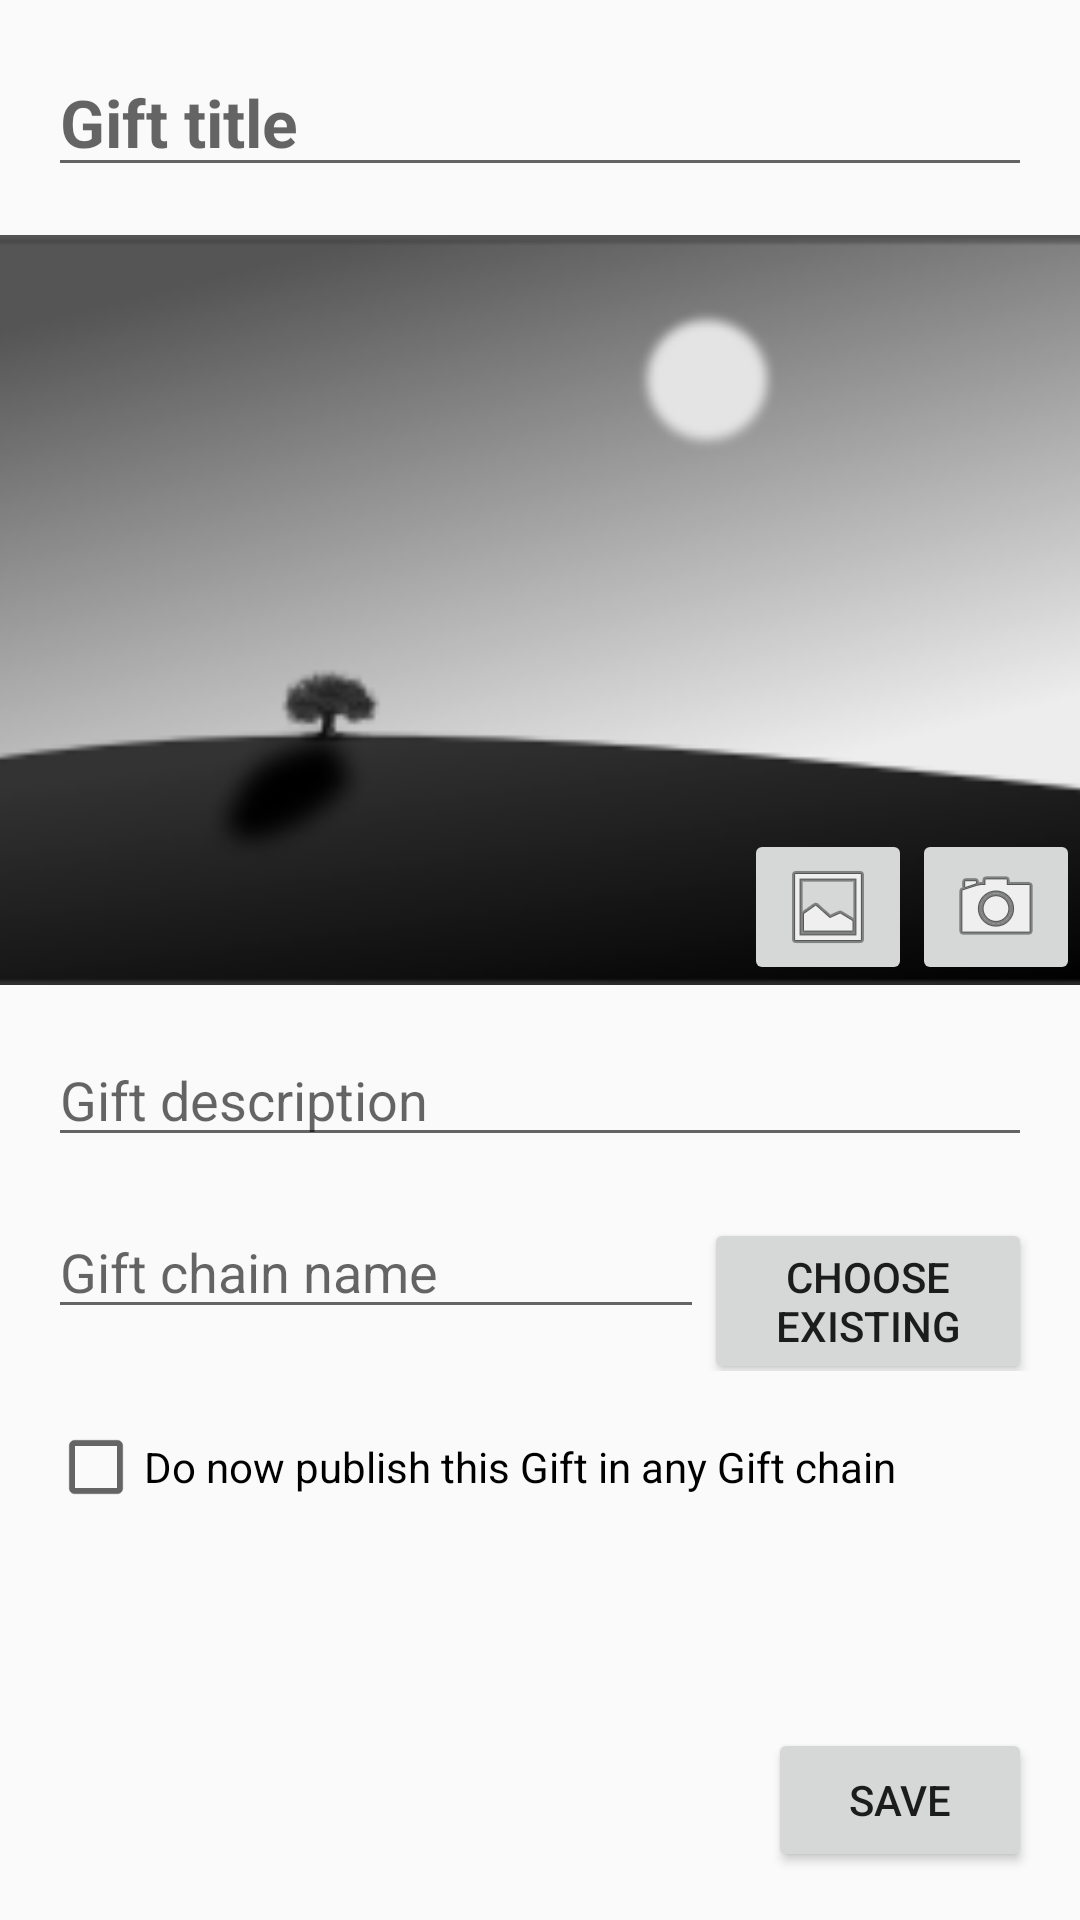

Produce the Android XML layout that renders to this screen, including the resource entries it uses.
<!-- AndroidManifest.xml: application theme AppTheme -->
<!-- res/layout/activity_create_gift.xml -->
<RelativeLayout xmlns:android="http://schemas.android.com/apk/res/android"
    xmlns:tools="http://schemas.android.com/tools"
    android:layout_width="match_parent"
    android:layout_height="match_parent"
    android:paddingTop="@dimen/activity_vertical_margin"
    android:paddingBottom="@dimen/activity_vertical_margin"
    tools:context="com.capstone.giveout.ActivityCreateUpdateGift">

    <ScrollView
        android:layout_width="match_parent"
        android:layout_height="wrap_content"
        android:paddingBottom="@dimen/activity_vertical_margin"
        android:id="@+id/scrollView"
        android:layout_alignParentTop="true"
        android:layout_above="@+id/gift_detail_button_set">
        <LinearLayout
            android:layout_width="match_parent"
            android:layout_height="wrap_content"
            android:orientation="vertical">
            <EditText android:id="@+id/gift_title"
                android:layout_width="match_parent"
                android:layout_height="wrap_content"
                android:layout_marginStart="@dimen/activity_horizontal_margin"
                android:layout_marginEnd="@dimen/activity_horizontal_margin"
                android:hint="@string/gift_title"
                android:layout_marginBottom="@dimen/input_margin"
                android:textAppearance="?android:attr/textAppearanceLarge"
                android:textStyle="bold"/>

            <RelativeLayout
                android:layout_width="wrap_content"
                android:layout_height="wrap_content"
                android:layout_marginBottom="@dimen/input_margin">
                <ImageView
                    android:id="@+id/gift_image"
                    android:layout_width="match_parent"
                    android:layout_height="@dimen/gift_image_height"
                    android:scaleType="centerCrop"
                    android:src="@drawable/default_gift_image"
                    android:background="@color/gift_image_background"/>
                <ImageButton
                    android:id="@+id/image_from_gallery_button"
                    android:layout_width="wrap_content"
                    android:layout_height="wrap_content"
                    android:src="@android:drawable/ic_menu_gallery"
                    android:layout_alignParentBottom="true"
                    android:layout_toLeftOf="@+id/image_from_camera_button" />
                <ImageButton
                    android:id="@+id/image_from_camera_button"
                    android:layout_width="wrap_content"
                    android:layout_height="wrap_content"
                    android:src="@android:drawable/ic_menu_camera"
                    android:layout_alignParentEnd="true"
                    android:layout_alignParentBottom="true" />
            </RelativeLayout>

            <EditText android:id="@+id/gift_description"
                android:layout_width="match_parent"
                android:layout_height="wrap_content"
                android:layout_marginStart="@dimen/activity_horizontal_margin"
                android:layout_marginEnd="@dimen/activity_horizontal_margin"
                android:layout_marginBottom="@dimen/input_margin"
                android:inputType="textMultiLine"
                android:hint="@string/gift_description"
                android:maxLines="8"/>
            <LinearLayout
                android:layout_width="match_parent"
                android:layout_height="wrap_content"
                android:layout_marginStart="@dimen/activity_horizontal_margin"
                android:layout_marginEnd="@dimen/activity_horizontal_margin"
                android:layout_marginBottom="@dimen/input_margin"
                android:orientation="horizontal">

                <EditText android:id="@+id/gift_chain"
                    android:layout_width="0dp"
                    android:layout_height="wrap_content"
                    android:layout_weight="2"
                    android:hint="@string/gift_chain_name"/>
                <Button
                    style="?android:attr/buttonStyleSmall"
                    android:layout_width="0dp"
                    android:layout_weight="1"
                    android:layout_height="wrap_content"
                    android:text="@string/choose_gift_chain"
                    android:id="@+id/select_gift_chain_button" />
            </LinearLayout>
            <CheckBox
                android:layout_width="wrap_content"
                android:layout_height="wrap_content"
                android:layout_marginStart="@dimen/activity_horizontal_margin"
                android:layout_marginEnd="@dimen/activity_horizontal_margin"
                android:text="@string/dont_publish_in_gift_chain"
                android:id="@+id/no_gift_chain_check" />
        </LinearLayout>
    </ScrollView>


    <LinearLayout android:id="@+id/gift_detail_button_set"
        android:layout_width="match_parent"
        android:layout_height="wrap_content"
        android:layout_marginStart="@dimen/activity_horizontal_margin"
        android:layout_marginEnd="@dimen/activity_horizontal_margin"
        android:layout_alignParentBottom="true"
        android:gravity="end">

        <Button
            android:layout_width="wrap_content"
            android:layout_height="wrap_content"
            android:text="@string/save"
            android:id="@+id/save_button" />
    </LinearLayout>

</RelativeLayout>
<!-- resources referenced by this layout -->
<resources>
  <color name="gift_image_background">#555</color>
  <dimen name="activity_horizontal_margin">16dp</dimen>
  <dimen name="activity_vertical_margin">16dp</dimen>
  <dimen name="gift_image_height">250dp</dimen>
  <dimen name="input_margin">16dp</dimen>
  <!-- drawable default_gift_image: png bitmap (drawable, 6710 bytes) -->
  <string name="choose_gift_chain">Choose existing</string>
  <string name="dont_publish_in_gift_chain">Do now publish this Gift in any Gift chain</string>
  <string name="gift_chain_name">Gift chain name</string>
  <string name="gift_description">Gift description</string>
  <string name="gift_title">Gift title</string>
  <string name="save">Save</string>
  <style name="AppTheme" parent="android:Theme.Material.Light.DarkActionBar">
          <item name="android:colorPrimary">#ffe36d0d</item>
          <item name="android:colorPrimaryDark">#ff914b0d</item>
      </style>
</resources>
